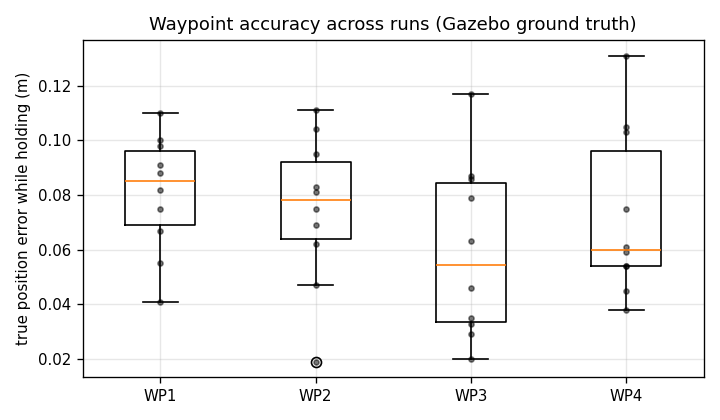

Source data for this figure (header and first rows):
run, waypoint, true_arrival_error_m, settle_time_s, true_hold_error_m, true_end_error_m, est_hold_error_m, leg_time_s
1, 1, 0.094, 7.35, 0.11, 0.122, 0.105, 2.71
1, 2, 0.037, 4.01, 0.083, 0.101, 0.073, 2.5
1, 3, 0.058, 1.52, 0.046, 0.012, 0.042, 2.62
1, 4, 0.082, 4.75, 0.131, 0.132, 0.122, 2.91
2, 1, 0.055, 4.74, 0.041, 0.035, 0.044, 2.6
2, 2, 0.029, 4.52, 0.019, 0.032, 0.019, 2.62
2, 3, 0.046, 4.56, 0.02, 0.016, 0.019, 2.61
2, 4, 0.061, 4.83, 0.038, 0.019, 0.043, 2.92
3, 1, 0.047, 4.84, 0.088, 0.1, 0.085, 2.71
3, 2, 0.085, 5.61, 0.104, 0.103, 0.092, 2.71
3, 3, 0.067, 4.42, 0.086, 0.115, 0.085, 2.71
3, 4, 0.071, 4.59, 0.054, 0.082, 0.053, 2.91
4, 1, 0.047, 1.5, 0.055, 0.062, 0.051, 2.6
4, 2, 0.037, 4.61, 0.095, 0.109, 0.084, 2.61
4, 3, 0.02, 3.61, 0.035, 0.081, 0.028, 2.61
4, 4, 0.025, 3.92, 0.061, 0.059, 0.061, 2.91
5, 1, 0.017, 4.2, 0.067, 0.09, 0.058, 2.71
5, 2, 0.053, 5.84, 0.081, 0.093, 0.071, 2.64
5, 3, 0.059, 5.55, 0.079, 0.094, 0.078, 2.6
5, 4, 0.01, 5.07, 0.059, 0.088, 0.051, 2.99
6, 1, 0.087, 5.03, 0.098, 0.097, 0.094, 2.51
6, 2, 0.016, 4.61, 0.047, 0.082, 0.044, 2.62
6, 3, 0.037, 5.91, 0.063, 0.085, 0.056, 2.61
6, 4, 0.056, 6.03, 0.075, 0.08, 0.073, 3.01
7, 1, 0.078, 1.42, 0.082, 0.071, 0.066, 2.71
7, 2, 0.016, 4.61, 0.062, 0.082, 0.055, 2.61
7, 3, 0.051, 2.91, 0.033, 0.039, 0.033, 2.63
7, 4, 0.03, 4.71, 0.045, 0.04, 0.042, 2.94
8, 1, 0.084, 6.03, 0.075, 0.074, 0.079, 2.64
8, 2, 0.032, 4.71, 0.075, 0.088, 0.065, 2.61
8, 3, 0.08, 1.4, 0.087, 0.07, 0.081, 2.62
8, 4, 0.058, 5.02, 0.105, 0.127, 0.097, 3.01
9, 1, 0.032, 4.21, 0.1, 0.133, 0.089, 2.81
9, 2, 0.073, 5.92, 0.111, 0.128, 0.102, 2.6
9, 3, 0.085, 6.05, 0.117, 0.127, 0.113, 2.61
9, 4, 0.049, 5.37, 0.103, 0.121, 0.09, 3.02
10, 1, 0.082, 1.51, 0.091, 0.091, 0.076, 2.6
10, 2, 0.028, 4.42, 0.069, 0.086, 0.059, 2.61
10, 3, 0.024, 3.91, 0.029, 0.065, 0.026, 2.63
10, 4, 0.052, 3.73, 0.054, 0.043, 0.057, 2.91
